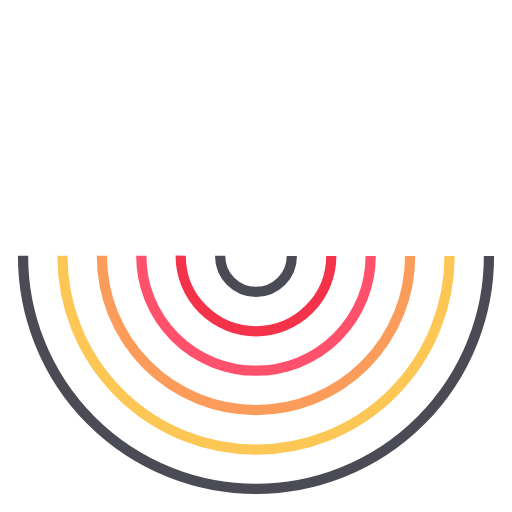
t = 0.00 s
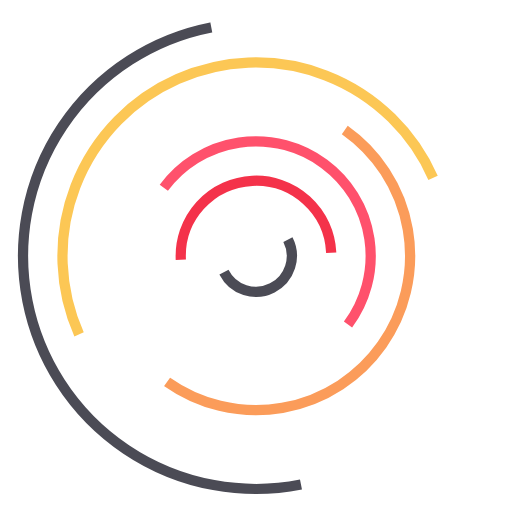
t = 1.69 s
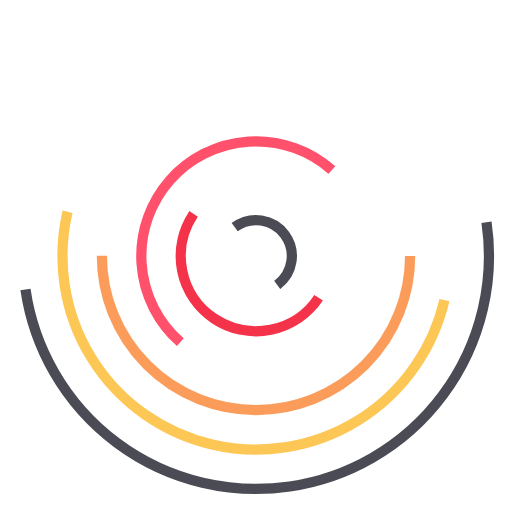
t = 3.38 s
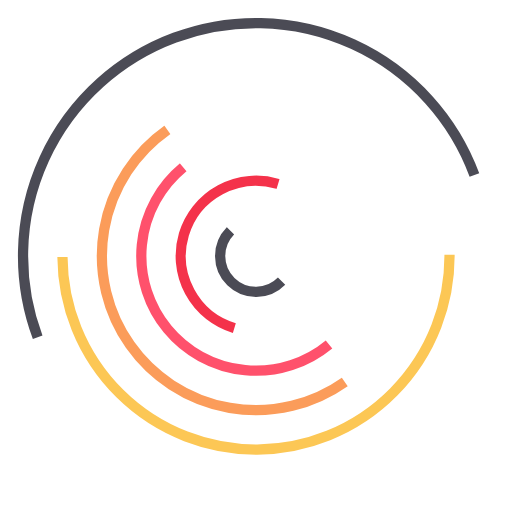
t = 5.06 s
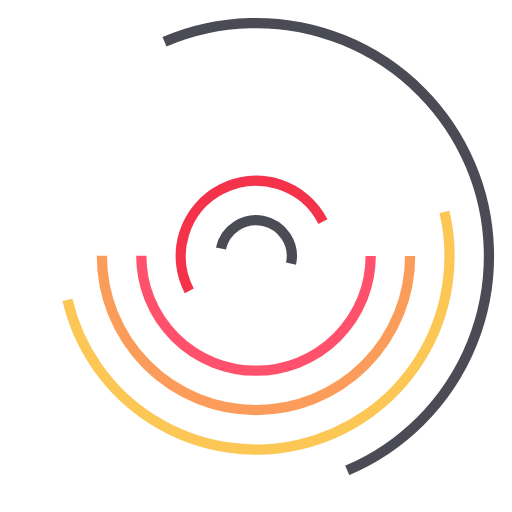
t = 6.75 s
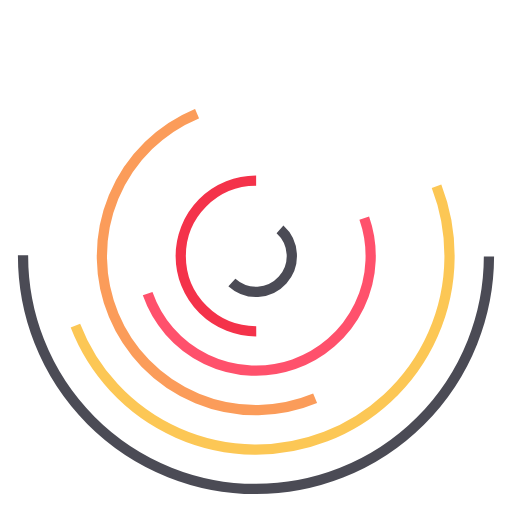
t = 7.59 s

The animated SVG that drew these frames (rendered in a browser with its animation timeline set to each time). Animation: 6 SMIL elements (animateTransform=6); frames cover the first 7.59 s, repeats indefinitely.

<svg viewBox="0 0 100 100" width="100%" height="100%" xmlns="http://www.w3.org/2000/svg" class="s-OOmC_7YRhnOr"><circle cx="50" cy="50" class="s-OOmC_7YRhnOr" r="7" stroke-width="2" stroke-dasharray="21.99 21.99" style="stroke: rgb(75, 75, 85); fill: none;"><animateTransform attributeName="transform" type="rotate" dur="2s" repeatCount="indefinite" class="s-OOmC_7YRhnOr" values="0 50 50;720 50 50" keyTimes="0;1" keySplines="0.5 0 0.5 1" calcMode="spline"></animateTransform></circle><circle cx="50" cy="50" class="s-OOmC_7YRhnOr" r="14.700000000000001" stroke-width="2" stroke-dasharray="46.18 46.18" style="stroke: rgb(244, 50, 74); fill: none;"><animateTransform attributeName="transform" type="rotate" dur="3s" repeatCount="indefinite" class="s-OOmC_7YRhnOr" values="0 50 50;1440 50 50" keyTimes="0;1" keySplines="0.5 0 0.5 1" calcMode="spline"></animateTransform></circle><circle cx="50" cy="50" class="s-OOmC_7YRhnOr" r="22.400000000000002" stroke-width="2" stroke-dasharray="70.37 70.37" style="stroke: rgb(255, 81, 108); fill: none;"><animateTransform attributeName="transform" type="rotate" dur="4.5s" repeatCount="indefinite" class="s-OOmC_7YRhnOr" values="0 50 50;2160 50 50" keyTimes="0;1" keySplines="0.5 0 0.5 1" calcMode="spline"></animateTransform></circle><circle cx="50" cy="50" class="s-OOmC_7YRhnOr" r="30.1" stroke-width="2" stroke-dasharray="94.56 94.56" style="stroke: rgb(251, 156, 90); fill: none;"><animateTransform attributeName="transform" type="rotate" values="0 50 50;2880 50 50" keyTimes="0;1" keySplines="0.5 0 0.5 1" calcMode="spline" dur="6.75s" repeatCount="indefinite" class="s-OOmC_7YRhnOr"></animateTransform></circle><circle cx="50" cy="50" class="s-OOmC_7YRhnOr" r="37.800000000000004" stroke-width="2" stroke-dasharray="118.75 118.75" style="stroke: rgb(252, 199, 85); fill: none;"><animateTransform attributeName="transform" type="rotate" values="0 50 50;3600 50 50" keyTimes="0;1" keySplines="0.5 0 0.5 1" calcMode="spline" dur="10.125s" repeatCount="indefinite" class="s-OOmC_7YRhnOr"></animateTransform></circle><circle cx="50" cy="50" class="s-OOmC_7YRhnOr" r="45.50000000000001" stroke-width="2" stroke-dasharray="142.94 142.94" style="stroke: rgb(75, 75, 85); fill: none;"><animateTransform attributeName="transform" type="rotate" values="0 50 50;4320 50 50" keyTimes="0;1" keySplines="0.5 0 0.5 1" calcMode="spline" dur="15.1875s" repeatCount="indefinite" class="s-OOmC_7YRhnOr"></animateTransform></circle></svg>